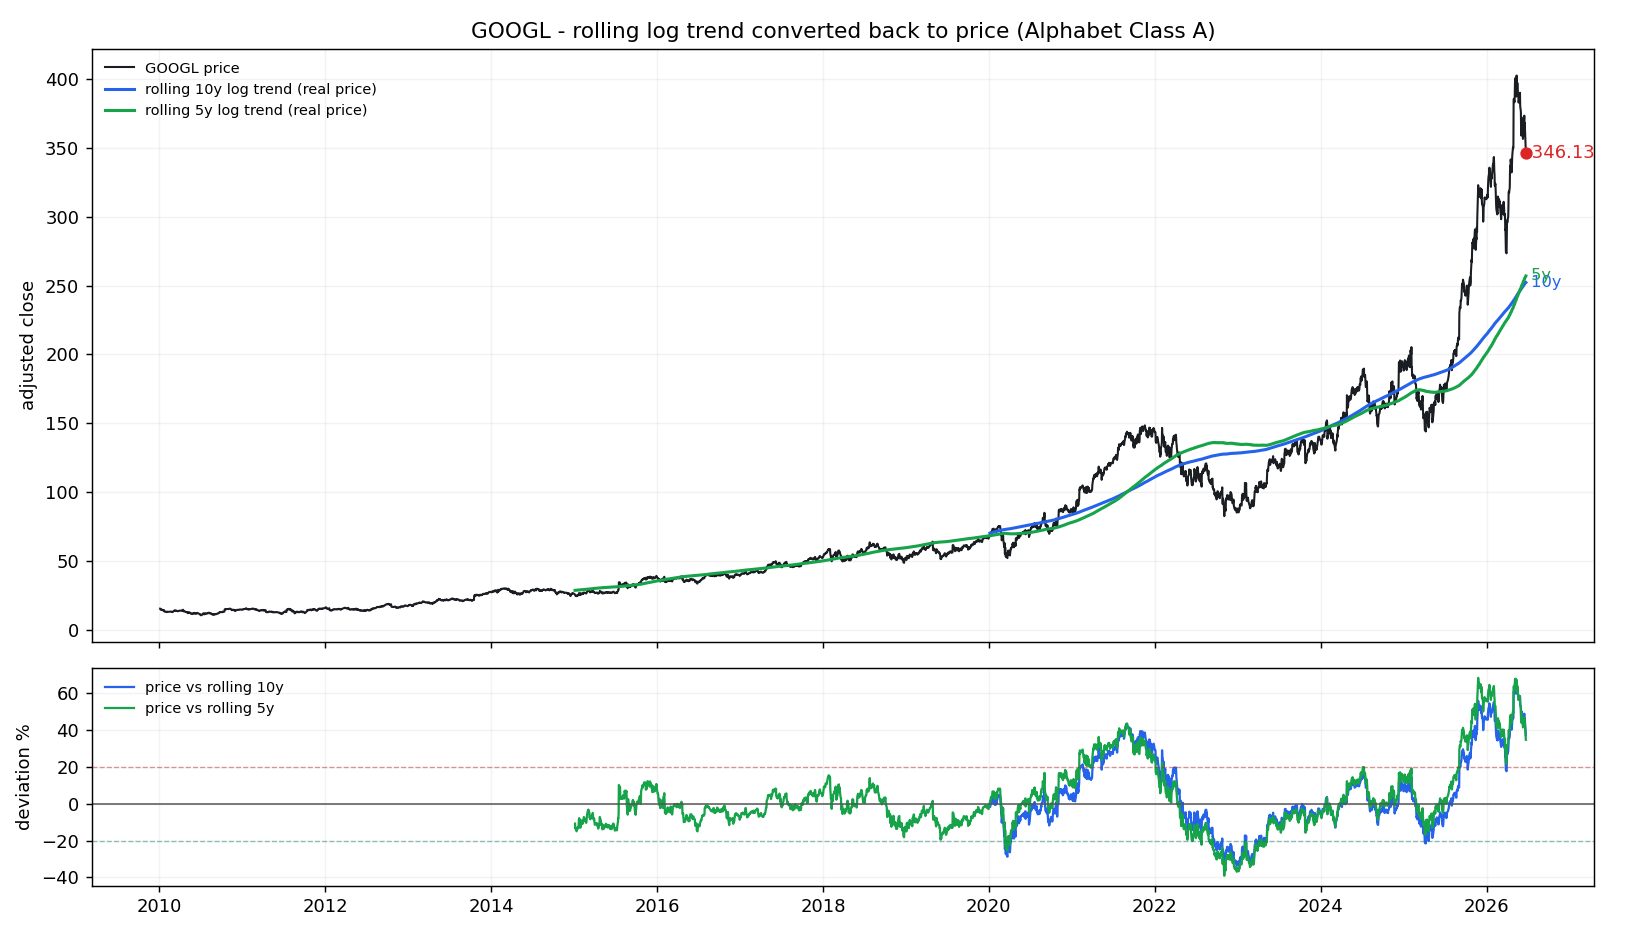

Values plotted in this chart, from the file beside it:
date, price, trend_5y, cagr_5y, dev_pct_5y, dev_sigma_5y, n_5y, trend_10y, cagr_10y, dev_pct_10y, dev_sigma_10y, n_10y
2010-01-04, 15.55, , , , , 0, , , , , 0
2010-01-05, 15.48, , , , , 0, , , , , 0
2010-01-06, 15.09, , , , , 0, , , , , 0
2010-01-07, 14.74, , , , , 0, , , , , 0
2010-01-08, 14.93, , , , , 0, , , , , 0
2010-01-11, 14.91, , , , , 0, , , , , 0
2010-01-12, 14.65, , , , , 0, , , , , 0
2010-01-13, 14.56, , , , , 0, , , , , 0
2010-01-14, 14.63, , , , , 0, , , , , 0
2010-01-15, 14.39, , , , , 0, , , , , 0
2010-01-19, 14.58, , , , , 0, , , , , 0
2010-01-20, 14.4, , , , , 0, , , , , 0
2010-01-21, 14.46, , , , , 0, , , , , 0
2010-01-22, 13.64, , , , , 0, , , , , 0
2010-01-25, 13.39, , , , , 0, , , , , 0
2010-01-26, 13.45, , , , , 0, , , , , 0
2010-01-27, 13.45, , , , , 0, , , , , 0
2010-01-28, 13.25, , , , , 0, , , , , 0
2010-01-29, 13.15, , , , , 0, , , , , 0
2010-02-01, 13.22, , , , , 0, , , , , 0
2010-02-02, 13.17, , , , , 0, , , , , 0
2010-02-03, 13.42, , , , , 0, , , , , 0
2010-02-04, 13.07, , , , , 0, , , , , 0
2010-02-05, 13.18, , , , , 0, , , , , 0
2010-02-08, 13.23, , , , , 0, , , , , 0
2010-02-09, 13.31, , , , , 0, , , , , 0
2010-02-10, 13.26, , , , , 0, , , , , 0
2010-02-11, 13.31, , , , , 0, , , , , 0
2010-02-12, 13.22, , , , , 0, , , , , 0
2010-02-16, 13.43, , , , , 0, , , , , 0
2010-02-17, 13.35, , , , , 0, , , , , 0
2010-02-18, 13.47, , , , , 0, , , , , 0
2010-02-19, 13.41, , , , , 0, , , , , 0
2010-02-22, 13.46, , , , , 0, , , , , 0
2010-02-23, 13.27, , , , , 0, , , , , 0
2010-02-24, 13.18, , , , , 0, , , , , 0
2010-02-25, 13.06, , , , , 0, , , , , 0
2010-02-26, 13.07, , , , , 0, , , , , 0
2010-03-01, 13.21, , , , , 0, , , , , 0
2010-03-02, 13.42, , , , , 0, , , , , 0
2010-03-03, 13.53, , , , , 0, , , , , 0
2010-03-04, 13.76, , , , , 0, , , , , 0
2010-03-05, 14, , , , , 0, , , , , 0
2010-03-08, 13.95, , , , , 0, , , , , 0
2010-03-09, 13.9, , , , , 0, , , , , 0
2010-03-10, 14.3, , , , , 0, , , , , 0
2010-03-11, 14.42, , , , , 0, , , , , 0
2010-03-12, 14.38, , , , , 0, , , , , 0
2010-03-15, 13.97, , , , , 0, , , , , 0
2010-03-16, 14.02, , , , , 0, , , , , 0
2010-03-17, 14.03, , , , , 0, , , , , 0
2010-03-18, 14.05, , , , , 0, , , , , 0
2010-03-19, 13.89, , , , , 0, , , , , 0
2010-03-22, 13.83, , , , , 0, , , , , 0
2010-03-23, 13.62, , , , , 0, , , , , 0
2010-03-24, 13.82, , , , , 0, , , , , 0
2010-03-25, 13.96, , , , , 0, , , , , 0
2010-03-26, 13.96, , , , , 0, , , , , 0
2010-03-29, 13.95, , , , , 0, , , , , 0
2010-03-30, 14.06, , , , , 0, , , , , 0
... 4,082 more rows
